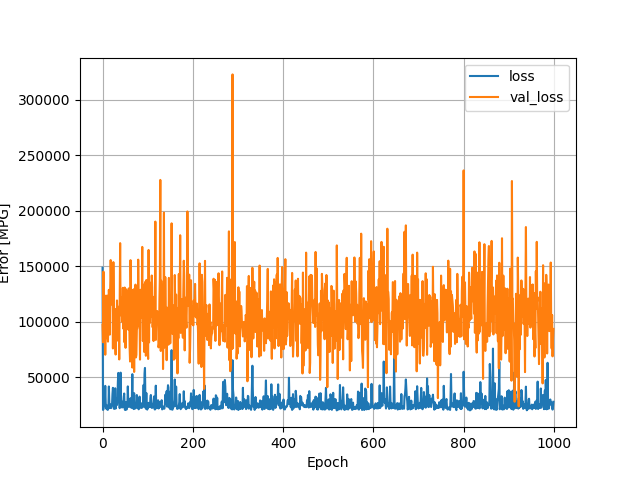

Values plotted in this chart, from the file beside it:
, loss, val_loss, epoch
0, 148808, 97375, 0
1, 20703, 81619, 1
2, 21396, 145288, 2
3, 23586, 87752, 3
4, 25098, 90420, 4
5, 28096, 123788, 5
6, 42373, 70429, 6
7, 27043, 113797, 7
8, 21864, 85711, 8
9, 25008, 85343, 9
10, 23599, 123736, 10
11, 20737, 100945, 11
12, 20923, 82237, 12
13, 22318, 106073, 13
14, 41840, 128858, 14
15, 27178, 115578, 15
16, 22627, 88521, 16
17, 25647, 131290, 17
18, 22993, 155690, 18
19, 22357, 134393, 19
20, 24076, 115667, 20
21, 25364, 146221, 21
22, 35079, 142855, 22
23, 40613, 76074, 23
24, 30053, 153847, 24
25, 21907, 117630, 25
26, 21681, 77974, 26
27, 24563, 109749, 27
28, 40211, 83350, 28
29, 21939, 70587, 29
30, 30684, 111687, 30
31, 28309, 82653, 31
32, 25137, 119320, 32
33, 29178, 98481, 33
34, 46536, 106600, 34
35, 54059, 113635, 35
36, 29603, 105112, 36
37, 30635, 66172, 37
38, 22300, 114461, 38
39, 33506, 170945, 39
40, 54290, 105956, 40
41, 26671, 107027, 41
42, 28628, 122434, 42
43, 22948, 111424, 43
44, 23156, 99805, 44
45, 23115, 130709, 45
46, 26284, 93901, 46
47, 32691, 129825, 47
48, 35480, 81868, 48
49, 21693, 130939, 49
50, 20637, 122284, 50
51, 27227, 76634, 51
52, 27828, 129399, 52
53, 20957, 127460, 53
54, 26984, 98879, 54
55, 23162, 112618, 55
56, 41917, 98514, 56
57, 26486, 93011, 57
58, 27768, 130118, 58
59, 23410, 109879, 59
... 940 more rows
